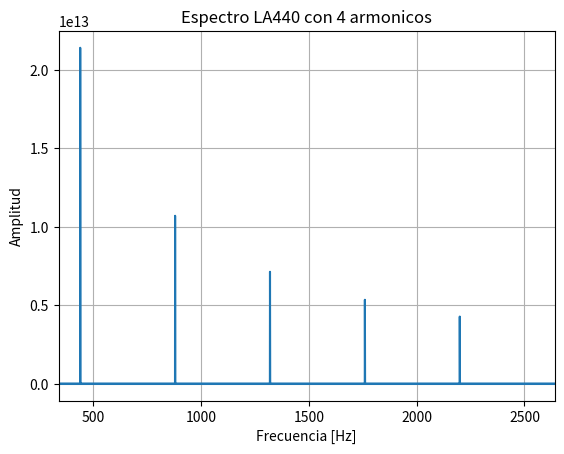
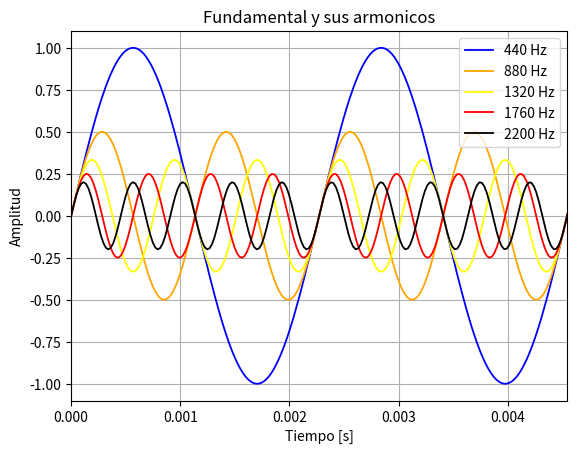
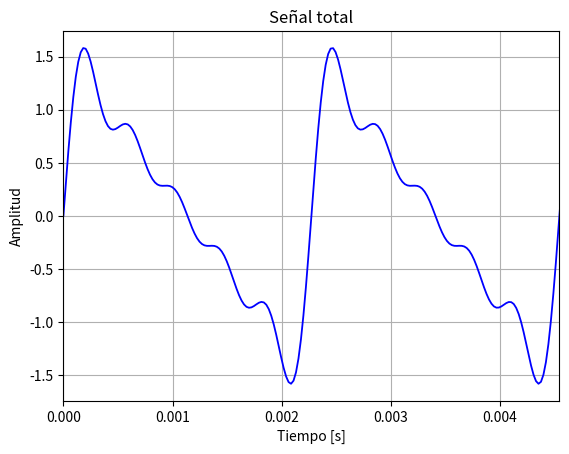

Write the Python code that produced these figures, in order.
# -*- coding: utf-8 -*-
"""
Construcción de señal por broadcasting y transformada rápida de Fourier
"""
# =============================================================================
# Importar librerías
# =============================================================================

import numpy as np
import scipy as sp
import matplotlib.pyplot as plt
from scipy.fftpack import fft

# =============================================================================
# Construcción de la señal completa 
# =============================================================================

K = 5 # Número de armónicos
f0 = 440 # Frecuencia fundamental (ciclos/muestra)
fs = 44100 # Frecuencia de muestreo
N = 2 * fs # Longitud de la señal (segundos)
n = np.arange(N) # Tiempo discreto
A = np.zeros(N).astype(float) # Vector de float's donde se almacenaran los valores de la señal
for k in range(1, K + 1): # Bucle que crea la señal con sus armonicos (Broadcasting)
    ck = (1/k) # Decaimiento de armonicos
    A += ck * np.sin(2*n*k*np.pi*f0/fs) # Señal
    
# =============================================================================
# Construccion de cada tono por separado (armonicos y fundamental)
# =============================================================================

tiempo_tono = np.linspace(0, 2, N)
tono1 = 1 * np.sin(2*np.pi*440*tiempo_tono)
tono2 = 1/2 * np.sin(2*np.pi*(2*440)*tiempo_tono)
tono3 = 1/3 * np.sin(2*np.pi*(3*440)*tiempo_tono)
tono4 = 1/4 * np.sin(2*np.pi*(4*440)*tiempo_tono)
tono5 = 1/5 * np.sin(2*np.pi*(5*440)*tiempo_tono)

# =============================================================================
# Transformada rapida de Fourier
# =============================================================================

espectro1 = sp.fftpack.fft(A) # Transformada rapida de Fourier a la señal
eje_frec = sp.fftpack.fftfreq(len(A)) * fs # Almacenar en un array desde 0 Hz hasta fs/2 Hz 
espectro1 /= max(espectro1) # Aplica modulo a la transformada para plotear magnitud

# =============================================================================
# Figuras
# =============================================================================

# Evitar que al llamar a este archivo desde 
# ejercicio4.py no se plotee, sino que solo llamará a las variables

if __name__ == '__main__': 
    plt.figure(1)    
    plt.plot(eje_frec,abs(espectro1))
    plt.title('Espectro LA440 con 4 armonicos')
    plt.xlim(f0-100,f0*6) # Limites considerables para visualizar los armonicos
    plt.xlabel('Frecuencia [Hz]') 
    plt.ylabel('Amplitud')
    plt.grid()
    plt.figure(2)
    plt.xlim(0,2/f0) # Muestra solo 2 periodos
    plt.plot(tiempo_tono, tono1, linewidth=1.3, label='440 Hz',
    color='blue')
    plt.plot(tiempo_tono, tono2, linewidth=1.3, label='880 Hz',
    color='orange')
    plt.plot(tiempo_tono, tono3, linewidth=1.3, label='1320 Hz',
    color='yellow')
    plt.plot(tiempo_tono, tono4, linewidth=1.3, label='1760 Hz',
    color='red')
    plt.plot(tiempo_tono, tono5, linewidth=1.3, label='2200 Hz',
    color='black')
    plt.title('Fundamental y sus armonicos')
    plt.xlabel('Tiempo [s]')
    plt.ylabel('Amplitud')
    plt.grid()
    plt.legend(fontsize='medium')
    plt.figure(3)
    plt.xlim(0,2/f0)
    plt.title('Señal total')
    plt.xlabel('Tiempo [s]')
    plt.ylabel('Amplitud')
    plt.grid()
    plt.plot(tiempo_tono,A,linewidth=1.3,color='blue')
